Run: headless pygame with SDL's dummy video driver; simulated clock (each Clock.tick advances the game by its frame time, no real sleeping); random seed 0; keys injected as events and as key.get_pressed() state; mouse plan: one left click at the window centre at the start of phase 2, then a move to the lower-right quarter at the start of phase 3.
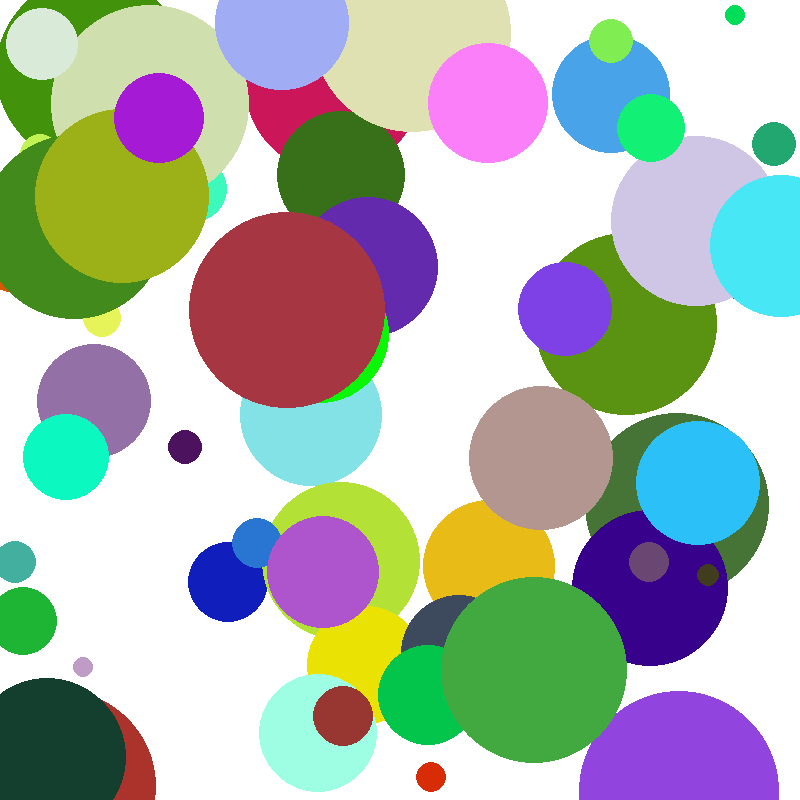
Frame 1 of 2 · flips 1–60 · no input
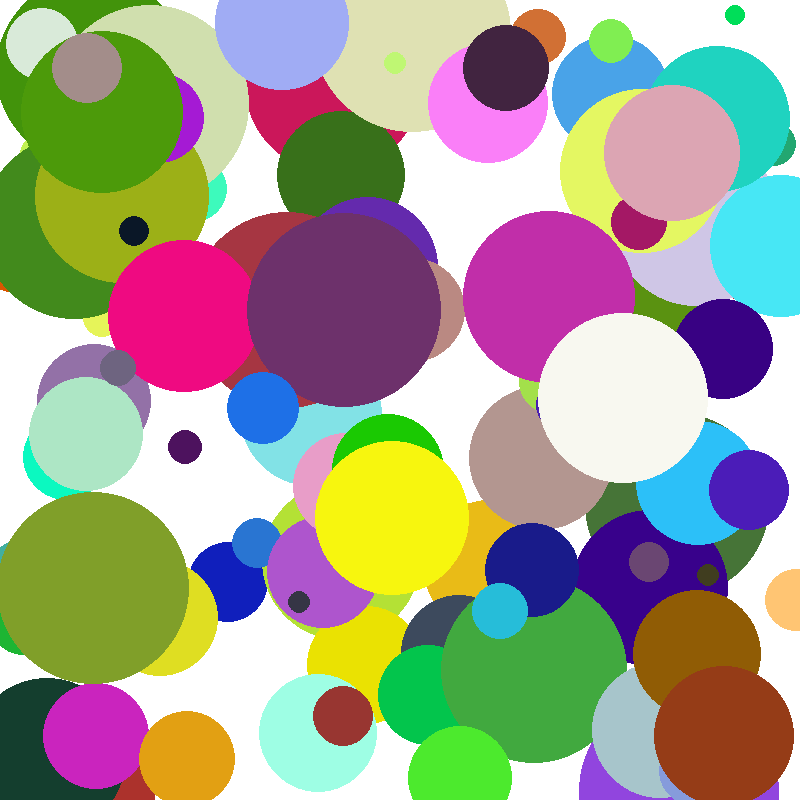
Frame 2 of 2 · flips 61–180 · clicked the window centre · tapped SPACE, RETURN · held RIGHT (→), D (game ended)

The pygame program that drew these frames:

import pygame, random, sys

win = (800, 800)
white = pygame.Color("white")
pygame.init()
s = pygame.display.set_mode(win)
s.fill(white)

for i in range(100):
    rgb = random.randint(0,0xFFFFFFFF)
    color = pygame.color.Color(rgb)
    size = (random.randint(1,win[1]))
    orig = (random.randint(1,win[0]))
    rad = random.randint(10,100)
    rect = (orig, size)
    pygame.draw.circle(s, color, rect, rad)
    pygame.display.flip()

while True:
    for event in pygame.event.get():
        if event.type in (pygame.QUIT, pygame.MOUSEBUTTONDOWN):
            pygame.quit()
            sys.exit()
